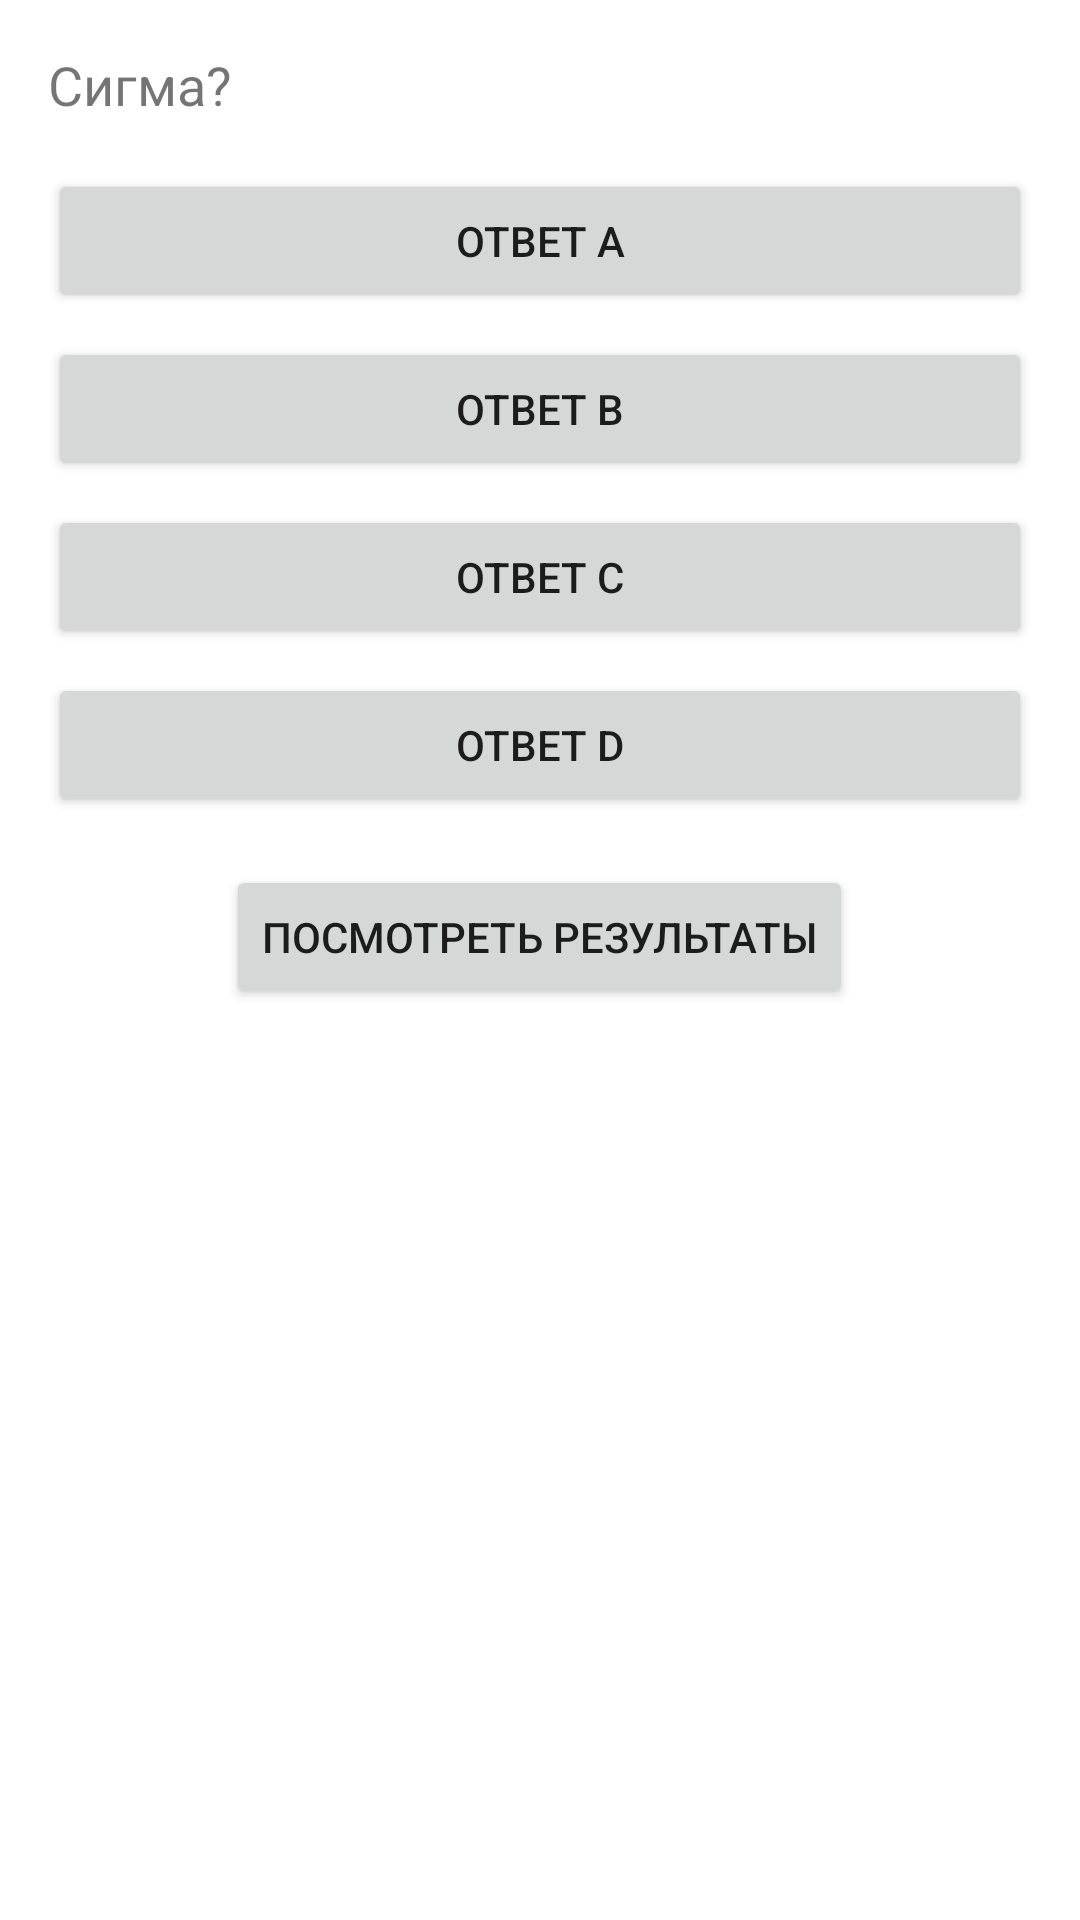

Write the Android layout XML for this screen, with the resource values it uses.
<!-- AndroidManifest.xml: application theme Theme.Vokrugsveta -->
<!-- res/layout/activity_quiz.xml -->
<LinearLayout
    xmlns:android="http://schemas.android.com/apk/res/android"
    android:layout_width="match_parent"
    android:layout_height="match_parent"
    android:orientation="vertical"
    android:padding="16dp">

    <TextView
        android:id="@+id/question_text"
        android:layout_width="wrap_content"
        android:layout_height="wrap_content"
        android:text="Сигма?"
        android:textSize="18sp"
        android:layout_marginBottom="16dp" />

    <Button
        android:id="@+id/btnA"
        android:layout_width="match_parent"
        android:layout_height="wrap_content"
        android:text="Ответ A" />

    <Button
        android:id="@+id/btnB"
        android:layout_width="match_parent"
        android:layout_height="wrap_content"
        android:text="Ответ B"
        android:layout_marginTop="8dp" />

    <Button
        android:id="@+id/btnC"
        android:layout_width="match_parent"
        android:layout_height="wrap_content"
        android:text="Ответ C"
        android:layout_marginTop="8dp" />

    <Button
        android:id="@+id/btnD"
        android:layout_width="match_parent"
        android:layout_height="wrap_content"
        android:text="Ответ D"
        android:layout_marginTop="8dp" />

    <Button
        android:id="@+id/results_button"
        android:layout_width="wrap_content"
        android:layout_height="wrap_content"
        android:text="Посмотреть результаты"
        android:layout_gravity="center_horizontal"
        android:layout_marginTop="16dp" />
</LinearLayout>
<!-- resources referenced by this layout -->
<resources>
  <style name="Theme.Vokrugsveta" parent="Theme.MaterialComponents.DayNight.DarkActionBar">
          
          <item name="colorPrimary">@color/purple_500</item>
          <item name="colorPrimaryVariant">@color/purple_700</item>
          <item name="colorOnPrimary">@color/white</item>
          
          <item name="colorSecondary">@color/teal_200</item>
          <item name="colorSecondaryVariant">@color/teal_700</item>
          <item name="colorOnSecondary">@color/black</item>
          
          <item name="android:statusBarColor">?attr/colorPrimaryVariant</item>
          
      </style>
  <!-- not gathered from this repository: default colours our renderer supplied (Android Studio template values) -->
  <color name="purple_500">#FF6200EE</color>
  <color name="purple_700">#FF3700B3</color>
  <color name="teal_200">#FF03DAC5</color>
  <color name="teal_700">#FF018786</color>
  <color name="black">#FF000000</color>
  <color name="white">#FFFFFFFF</color>
</resources>
